Run: headless pygame with SDL's dummy video driver; simulated clock (each Clock.tick advances the game by its frame time, no real sleeping); random seed 0; keys injected as events and as key.get_pressed() state; mouse plan: one left click at the window centre at the start of phase 2, then a move to the lower-right quarter at the start of phase 3.
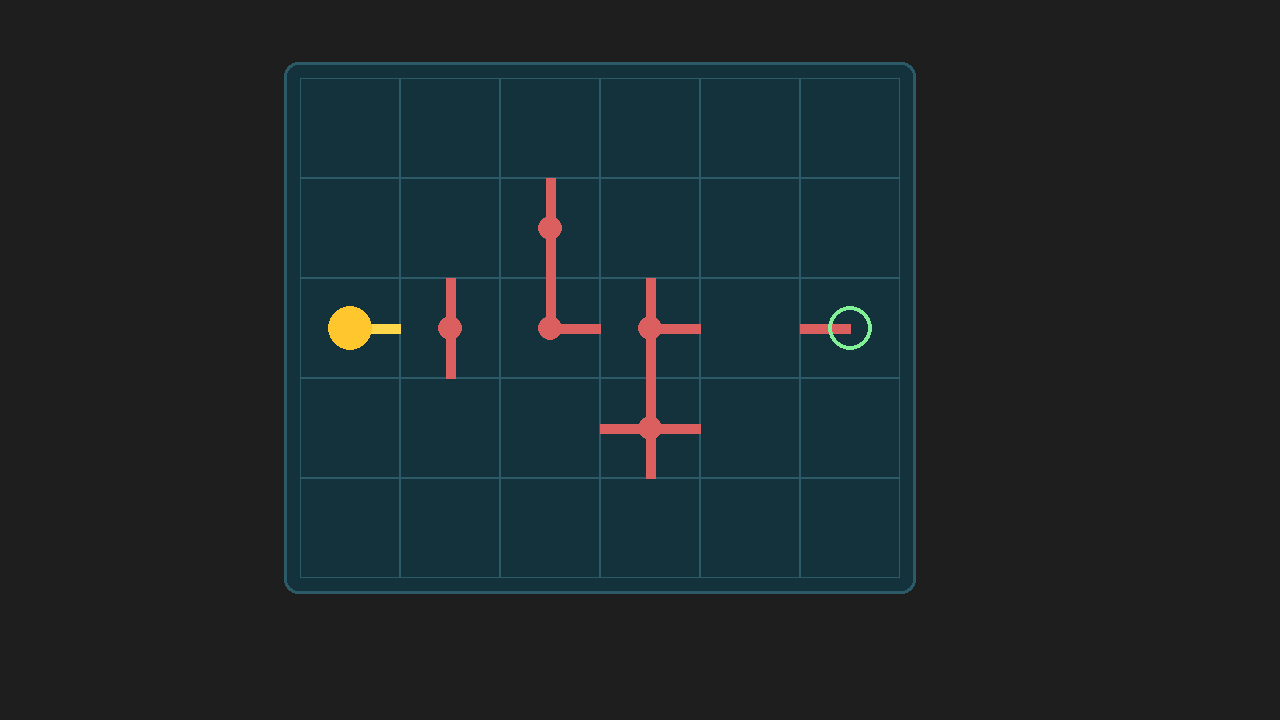
Frame 1 of 4 · flips 1–60 · no input
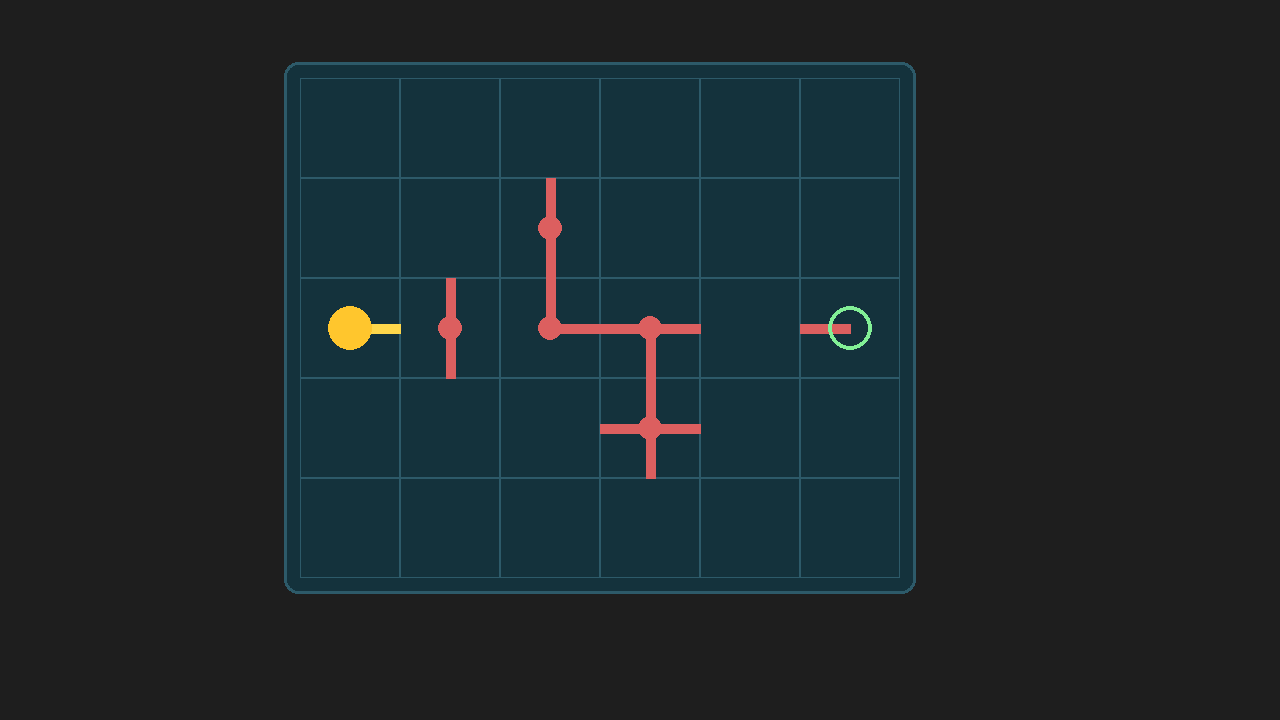
Frame 2 of 4 · flips 61–180 · clicked the window centre · tapped SPACE, RETURN · held RIGHT (→), D
Frame 3 of 4 · flips 181–300 · moved the mouse to the lower-right quarter · held DOWN (↓), S · screen unchanged from frame 2, image omitted
Frame 4 of 4 · flips 301–420 · held LEFT (←), A, UP (↑), W · screen unchanged from frame 3, image omitted

The pygame program that drew these frames:

import sys
import pygame
import random
from collections import deque #BFS 

pygame.init()

WIDTH, HEIGHT = 1280,720
screen = pygame.display.set_mode((WIDTH, HEIGHT))
pygame.display.set_caption("Bangboo Minigame")
clock = pygame.time.Clock() #throttle fps
BG_COLOR = (30, 30, 30)

#grid 
COLS, ROWS = 6,5
CELL = 100 #100x100
PAD = 16
GRID_X = (WIDTH - (COLS * CELL + (COLS-1) * PAD)) // 2
GRID_Y = (HEIGHT - (ROWS * CELL + (ROWS-1) * PAD)) // 2

PANEL_BG = (20, 50, 60)
PANEL_EDGE = (45, 90, 105)
SOURCE_COLOR = (255, 198, 45)
TARGET_COLOR = (130, 240, 150)
PIPE_OFF = (220, 95, 95)
PIPE_ON = (255, 215, 75)



#arah hadap
N , E , S, W = 0,1,2,3


#x,y
#Semakin ke atas, semakin turun nilainya 
DELTA = (
    (0, -1), #North
    (1, 0),  #East
    (0, 1),  #South
    (-1, 0), #West
)

PATTERN = {
    "straight": (1, 0, 1, 0),
    "corner":   (1, 1, 0, 0),
    "tpose":    (1, 1, 1, 0),
    "cross":    (1, 1, 1, 1),   # 4-way junction; rotation has no visual effect
    "source":   (0, 1, 0, 0),
    "target":   (0, 0, 0, 1),
}

class Cell:
    def __init__(self, type=None, rots=0, locked=False):
        self.type = type #tipe pipe
        self.rots = rots #rotasinya
        self.locked = locked #bisa rotate?
        self.powered = False
    
    def connections(self):
        if self.type is None:
            return (0, 0, 0, 0)
        p = PATTERN[self.type]
        return tuple(p[(i - self.rots) % 4] for i in range(4))
    
    def rotate(self):
        if self.locked or self.type is None or self.type in ("source", "target"):
            return
        self.rots = (self.rots + 1) % 4
        print(f"Rotated cell to {self.rots * 90} degrees")


#grid = [[Cell()] * COLS] * ROWS  
grid = [[Cell() for _ in range(COLS)] for _ in range(ROWS)]
grid[2][0].type = "source"
grid[2][COLS - 1].type = "target"

def progate():
    for row in grid:
        for cell in row:
            cell.powered = False


    src = None 
    for r in range(ROWS):
        for c in range(COLS):
            if grid[r][c].type == "source":
                src = (r,c)
                break
        if src:
            break
    if src is None:
        return
    
    grid[src[0]][src[1]].powered = True
    queue = deque([src])
    while queue:
        r, c = queue.popleft()
        conns = grid[r][c].connections()
        for d in range(4):
            if not conns[d]:
                continue                            # this side is closed
            dx, dy = DELTA[d]
            nr, nc = r + dy, c + dx
            if not (0 <= nr < ROWS and 0 <= nc < COLS):
                continue                            # off the board
            ncell = grid[nr][nc]
            if ncell.type is None or ncell.powered:
                continue                            # empty cell, or already visited
            if not ncell.connections()[(d + 2) % 4]:
                continue                            # neighbor closed on the matching side
            ncell.powered = True
            queue.append((nr, nc))


def is_won():
    """True if power has reached the target."""
    for row in grid:
        for cell in row:
            if cell.type == "target":
                return cell.powered
    return False


#test
grid[2][1].type = "straight"
grid[2][2].type = "corner"
grid[2][3].type = "tpose"
grid[1][2].type = "straight"
grid[1][2].locked = True        # demo: this pipe stays put
grid[3][3].type = "cross"       # demo: 4-way junction


running = True
prev_won = False



while running:
    for event in pygame.event.get():
        if event.type == pygame.QUIT:
            running = False
        elif event.type == pygame.MOUSEBUTTONDOWN and event.button == 1:
            mx, my = event.pos #x,y mouse
            c = (mx - GRID_X) // CELL
            r = (my - GRID_Y) // CELL
            if 0 <= r < ROWS and 0 <= c < COLS: #dalem grid
                grid[r][c].rotate()
        elif event.type == pygame.KEYDOWN and event.key == pygame.K_r:
            # shuffle every rotatable pipe
            for row in grid:
                for cell in row:
                    if cell.type and cell.type not in ("source", "target") and not cell.locked:
                        cell.rots = random.randint(0, 3)

    progate()

    # win-state edge detection (prints only when state flips)
    won = is_won()
    if won and not prev_won:
        print("CIRCUIT COMPLETE")
    elif not won and prev_won:
        print("circuit broken")
    prev_won = won

    screen.fill(BG_COLOR)
    #kotak grid
    panel_rect = pygame.Rect(
        GRID_X - PAD, GRID_Y - PAD,
        COLS * CELL + 2 * PAD, ROWS * CELL + 2 * PAD,
    )
    pygame.draw.rect(screen, PANEL_BG,   panel_rect, border_radius=14)
    pygame.draw.rect(screen, PANEL_EDGE, panel_rect, width=3, border_radius=14)

    for r in range(ROWS):
        for c in range(COLS):
            cell_rect = pygame.Rect(GRID_X + c * CELL, GRID_Y + r * CELL, CELL, CELL)
            pygame.draw.rect(screen, PANEL_EDGE, cell_rect, width=1)

    for r in range(ROWS):
     for c in range(COLS):
            cell = grid[r][c]
            if cell.type is None:
                continue
            cx = GRID_X + c * CELL + CELL // 2
            cy = GRID_Y + r * CELL + CELL // 2


            arm_color = PIPE_ON if cell.powered else PIPE_OFF

            # arms first
            conns = cell.connections()
            for d in range(4):
                if conns[d]:
                    dx,dy = DELTA[d] #arah hadap
                    ex = cx + dx * (CELL // 2)
                    ey = cy + dy * (CELL // 2)
                    pygame.draw.line(screen, arm_color, (cx, cy), (ex, ey), 10)

            # overlay (drawn ONCE per cell, not per direction)
            if cell.type == "source":
                pygame.draw.circle(screen, SOURCE_COLOR, (cx, cy), 22)
            elif cell.type == "target":
                ring_color = PIPE_ON if cell.powered else TARGET_COLOR
                pygame.draw.circle(screen, ring_color, (cx, cy), 22, width=4)
            else:
                pygame.draw.circle(screen, arm_color, (cx, cy), 12)   # hub glows with arms

            # locked-cell marker (drawn on top of the hub)
            if cell.locked and cell.type not in ("source", "target"):
                pygame.draw.circle(screen, (220, 95, 95), (cx, cy), 5)
               
    



    pygame.display.flip()
    clock.tick(60)

pygame.quit()
sys.exit()
